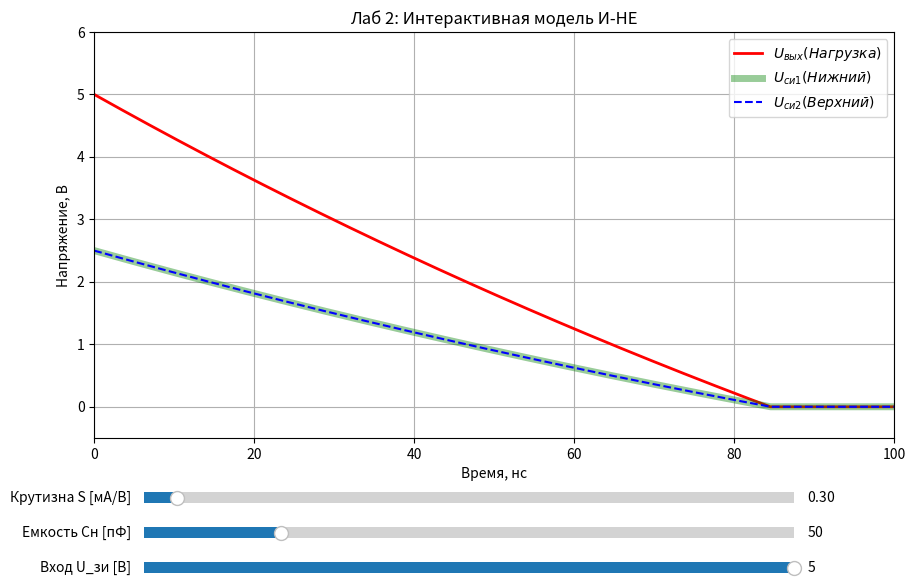

Write the Python code that produced this figure.
import matplotlib

try:
    matplotlib.use('TkAgg')
except:
    pass

import numpy as np
import matplotlib.pyplot as plt
from matplotlib.widgets import Slider, Button



def calculate_nand_model(S_val, C_val, U_zi_val):
    """
    S_val: Крутизна (А/В)
    C_val: Емкость нагрузки (Ф) (остальные емкости масштабируем от нее)
    U_zi_val: Входное напряжение (В)
    """
    # Константы
    U_p = 5.0  # Питание

    # Емкости
    C_n = C_val  # Нагрузка
    C_zi = C_val / 10.0  # Паразитная емкость затвора
    C_si = C_val / 10.0  # Паразитная емкость стока

    # Временные параметры
    t_end = 100e-9
    N = 2000
    h = t_end / N
    time = np.linspace(0, t_end, N)

    # Массивы
    U_Csi1 = np.zeros(N)  # Нижний
    U_Csi2 = np.zeros(N)  # Верхний
    U_Cn = np.zeros(N)  # Выход

    # Начальные условия
    U_Csi1[0] = U_p / 2
    U_Csi2[0] = U_p / 2
    U_Cn[0] = U_Csi1[0] + U_Csi2[0]

    # Коэффициенты для формул
    # D - общий знаменатель системы
    D = 3 * C_si + 2 * C_zi + 2 * C_n

    # Коэффициенты K
    K1 = (S_val * (C_zi + C_si + C_n)) / (C_si * D)
    K2 = (S_val * (C_zi + 2 * C_si + C_n)) / (C_si * D)
    K3 = S_val / D
    K_cross = S_val / C_si

    # Расчет (Эйлер)
    for n in range(N - 1):
        uc1 = U_Csi1[n]
        uc2 = U_Csi2[n]

        # Если разрядились - стоп
        if uc1 <= 0 and uc2 <= 0:
            U_Csi1[n + 1] = 0
            U_Csi2[n + 1] = 0
            U_Cn[n + 1] = 0
            continue

        # Формулы из задания
        dU2_dt = (K1 * U_zi_val) - (K2 * U_zi_val) - K3 * (U_p + uc1 + uc2)
        dU1_dt = dU2_dt - (K_cross * U_zi_val) + (K_cross * U_zi_val)

        # Шаг интегрирования
        next_uc1 = uc1 + h * dU1_dt
        next_uc2 = uc2 + h * dU2_dt

        # Ограничение (не уходим в минус)
        U_Csi1[n + 1] = max(0, next_uc1)
        U_Csi2[n + 1] = max(0, next_uc2)
        U_Cn[n + 1] = U_Csi1[n + 1] + U_Csi2[n + 1]

    return time, U_Cn, U_Csi1, U_Csi2


# интерфейс

init_S = 0.3e-3  # 0.3 мА/В
init_C = 50e-12  # 50 пФ
init_Ui = 5.0  # 5 В

fig, ax = plt.subplots(figsize=(10, 7))
plt.subplots_adjust(left=0.1, bottom=0.3)  # Место под слайдеры

# Первый расчет
t, u_out, u_low, u_high = calculate_nand_model(init_S, init_C, init_Ui)

# графики
# Красный - выход
line_out, = ax.plot(t * 1e9, u_out, 'r-', lw=2, label=r'$U_{вых} (Нагрузка)$')
# Зеленый - нижний транзистор (ТОЛСТЫЙ)
line_low, = ax.plot(t * 1e9, u_low, 'g-', lw=5, alpha=0.4, label=r'$U_{си1} (Нижний)$')
# Синий - верхний транзистор (Пунктир внутри зеленого)
line_high, = ax.plot(t * 1e9, u_high, 'b--', lw=1.5, label=r'$U_{си2} (Верхний)$')

ax.set_title("Лаб 2: Интерактивная модель И-НЕ")
ax.set_xlabel("Время, нс")
ax.set_ylabel("Напряжение, В")
ax.set_ylim(-0.5, 6)
ax.set_xlim(0, 100)
ax.grid(True)
ax.legend()


# Слайдеры

axcolor = 'lightgoldenrodyellow'

# Слайдер S (Крутизна)
ax_S = plt.axes([0.15, 0.20, 0.65, 0.03], facecolor=axcolor)
s_S = Slider(ax_S, 'Крутизна S [мА/В]', 0.05, 5.0, valinit=init_S * 1000)

# Слайдер C (Емкость)
ax_C = plt.axes([0.15, 0.15, 0.65, 0.03], facecolor=axcolor)
s_C = Slider(ax_C, 'Емкость Cн [пФ]', 10, 200, valinit=init_C * 1e12)

# Слайдер U (Вход)
ax_U = plt.axes([0.15, 0.10, 0.65, 0.03], facecolor=axcolor)
s_U = Slider(ax_U, 'Вход U_зи [В]', 0.0, 5.0, valinit=init_Ui)



# update

def update(val):
    S_new = s_S.val / 1000.0
    C_new = s_C.val * 1e-12
    U_new = s_U.val

    # Пересчитываем
    t_new, u_out_new, u_low_new, u_high_new = calculate_nand_model(S_new, C_new, U_new)

    # Обновляем линии
    line_out.set_ydata(u_out_new)
    line_low.set_ydata(u_low_new)
    line_high.set_ydata(u_high_new)

    fig.canvas.draw_idle()


s_S.on_changed(update)
s_C.on_changed(update)
s_U.on_changed(update)

plt.show()